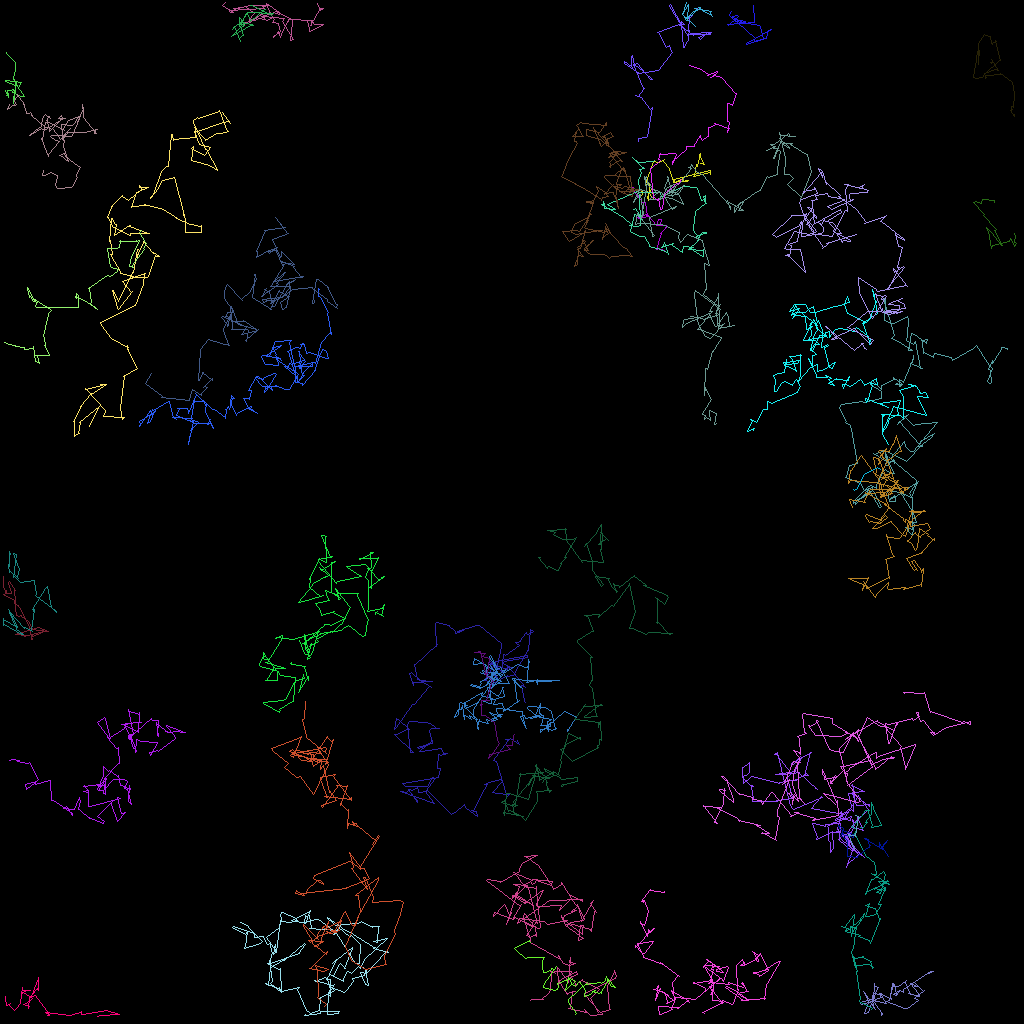

The data file committed next to this chart (first rows):
traj_idx, frame, x, y, z
2, 0, 83, 31.19, 0.0
2, 1, 82.3, 31.04, 0.0
2, 2, 82.03, 31.11, 0.0
2, 3, 82.6, 29.11, 0.0
2, 4, 82.52, 29.14, 0.0
2, 5, 83.29, 28.41, 0.0
2, 6, 83.16, 28.53, 0.0
2, 7, 83.23, 28.18, 0.0
2, 8, 82.06, 28.15, 0.0
2, 9, 82.02, 28.16, 0.0
2, 10, 82.25, 27.32, 0.0
2, 11, 82.67, 27.36, 0.0
2, 12, 82.45, 28.09, 0.0
2, 13, 82.01, 28.15, 0.0
2, 14, 81.05, 26.89, 0.0
2, 15, 80.96, 27.02, 0.0
2, 16, 79.79, 27.28, 0.0
2, 17, 79.6, 27.09, 0.0
2, 18, 80.74, 26.8, 0.0
2, 19, 80.83, 26.95, 0.0
2, 20, 80.6, 25.21, 0.0
2, 21, 80.21, 25.22, 0.0
2, 22, 78.92, 23.4, 0.0
2, 23, 79.14, 23.38, 0.0
1, 0, 87.54, 20.39, 0.0
1, 1, 87.97, 20.52, 0.0
1, 2, 87.42, 19.2, 0.0
1, 3, 87.5, 19.13, 0.0
1, 4, 87.12, 20.74, 0.0
1, 5, 86.96, 20.51, 0.0
1, 6, 86.81, 22, 0.0
1, 7, 86.89, 22.03, 0.0
1, 8, 86.63, 21.95, 0.0
1, 9, 88.81, 21.47, 0.0
1, 10, 88.78, 21.34, 0.0
1, 11, 88.79, 21.8, 0.0
1, 12, 88.77, 21.28, 0.0
1, 13, 84.11, 22.36, 0.0
1, 14, 84.4, 22.75, 0.0
1, 15, 85.19, 22.19, 0.0
1, 16, 85.37, 22.57, 0.0
1, 17, 85.91, 22.67, 0.0
1, 18, 86.02, 22.55, 0.0
1, 19, 84.15, 22.8, 0.0
1, 20, 84.17, 22.6, 0.0
1, 21, 83.67, 21.13, 0.0
1, 22, 83.64, 21, 0.0
1, 23, 82.93, 20.12, 0.0
1, 24, 83.06, 19.86, 0.0
1, 25, 82.2, 20.27, 0.0
1, 26, 81.68, 20.16, 0.0
1, 27, 80.6, 23.05, 0.0
1, 28, 81.16, 22.86, 0.0
1, 29, 80.96, 24.95, 0.0
1, 30, 80.93, 24.49, 0.0
1, 31, 81.4, 23.57, 0.0
1, 32, 81.49, 23.51, 0.0
1, 33, 81.69, 24.85, 0.0
1, 34, 81.71, 24.89, 0.0
1, 35, 80.93, 23.85, 0.0
... 4,958 more rows
